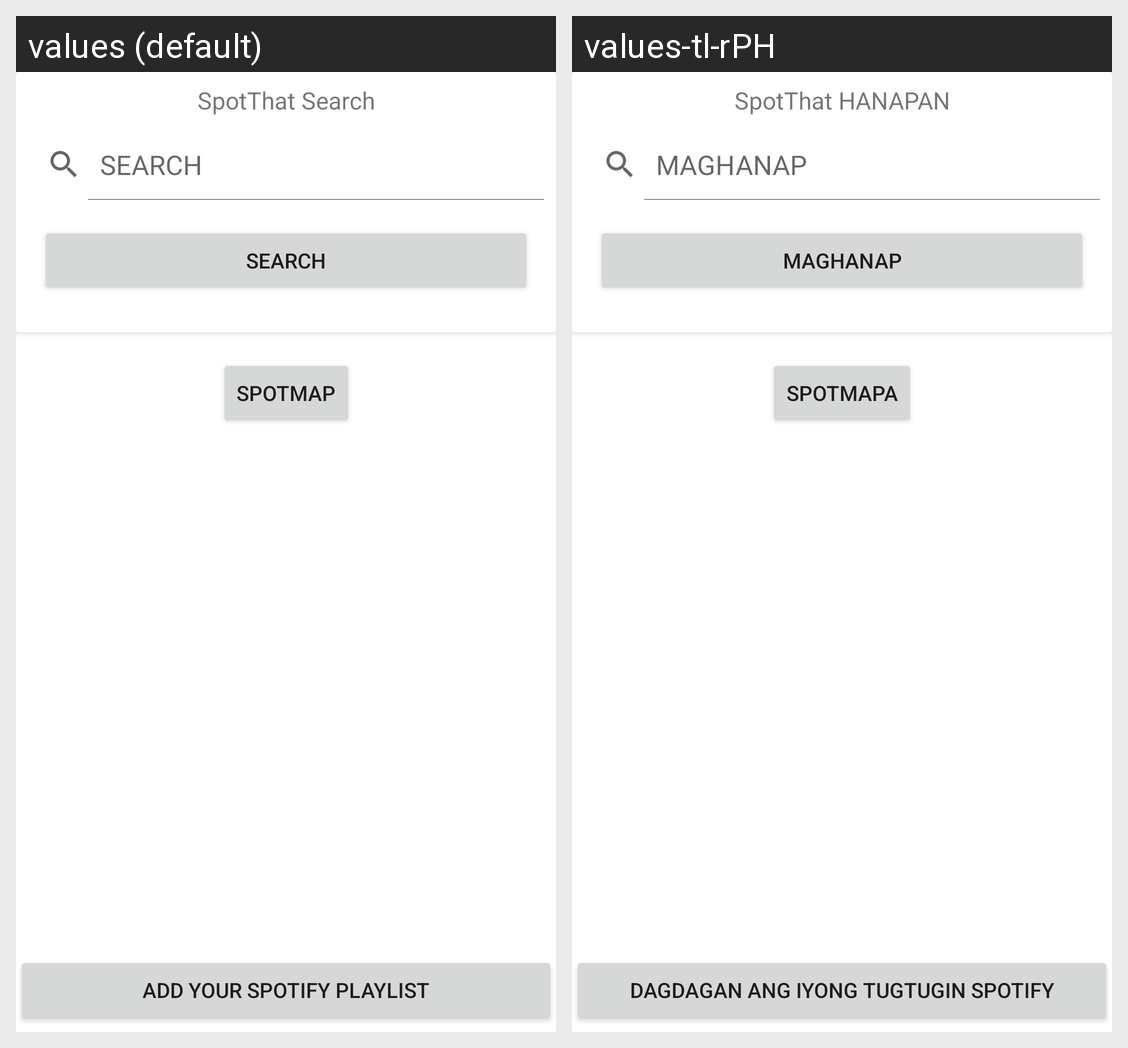

Strings drawn on this Android screen and how each of the app's shown locales translates them:
Android screen res/layout/activity_main.xml rendered under 2 locales, left to right: values (default), values-tl-rPH. Device: Nexus 5 (rendered at 1080×1920; each locale shown at half size, 540×960, under a caption strip naming it); theme Theme.SpotThat.
Strings drawn on this screen, with the default value and each locale's value (text and hints the layout hard-codes, and strings that could not be matched under every locale, appear in the picture but are not listed):

spotMapButton
  values: SPOTMAP
  values-tl-rPH: SPOTMAPA

spotThatSearch
  values: SpotThat Search
  values-tl-rPH: SpotThat HANAPAN

search
  values: SEARCH
  values-tl-rPH: MAGHANAP

addYourSpotifyPlaylistButton
  values: Add your Spotify playlist
  values-tl-rPH: Dagdagan ang iyong tugtugin Spotify
